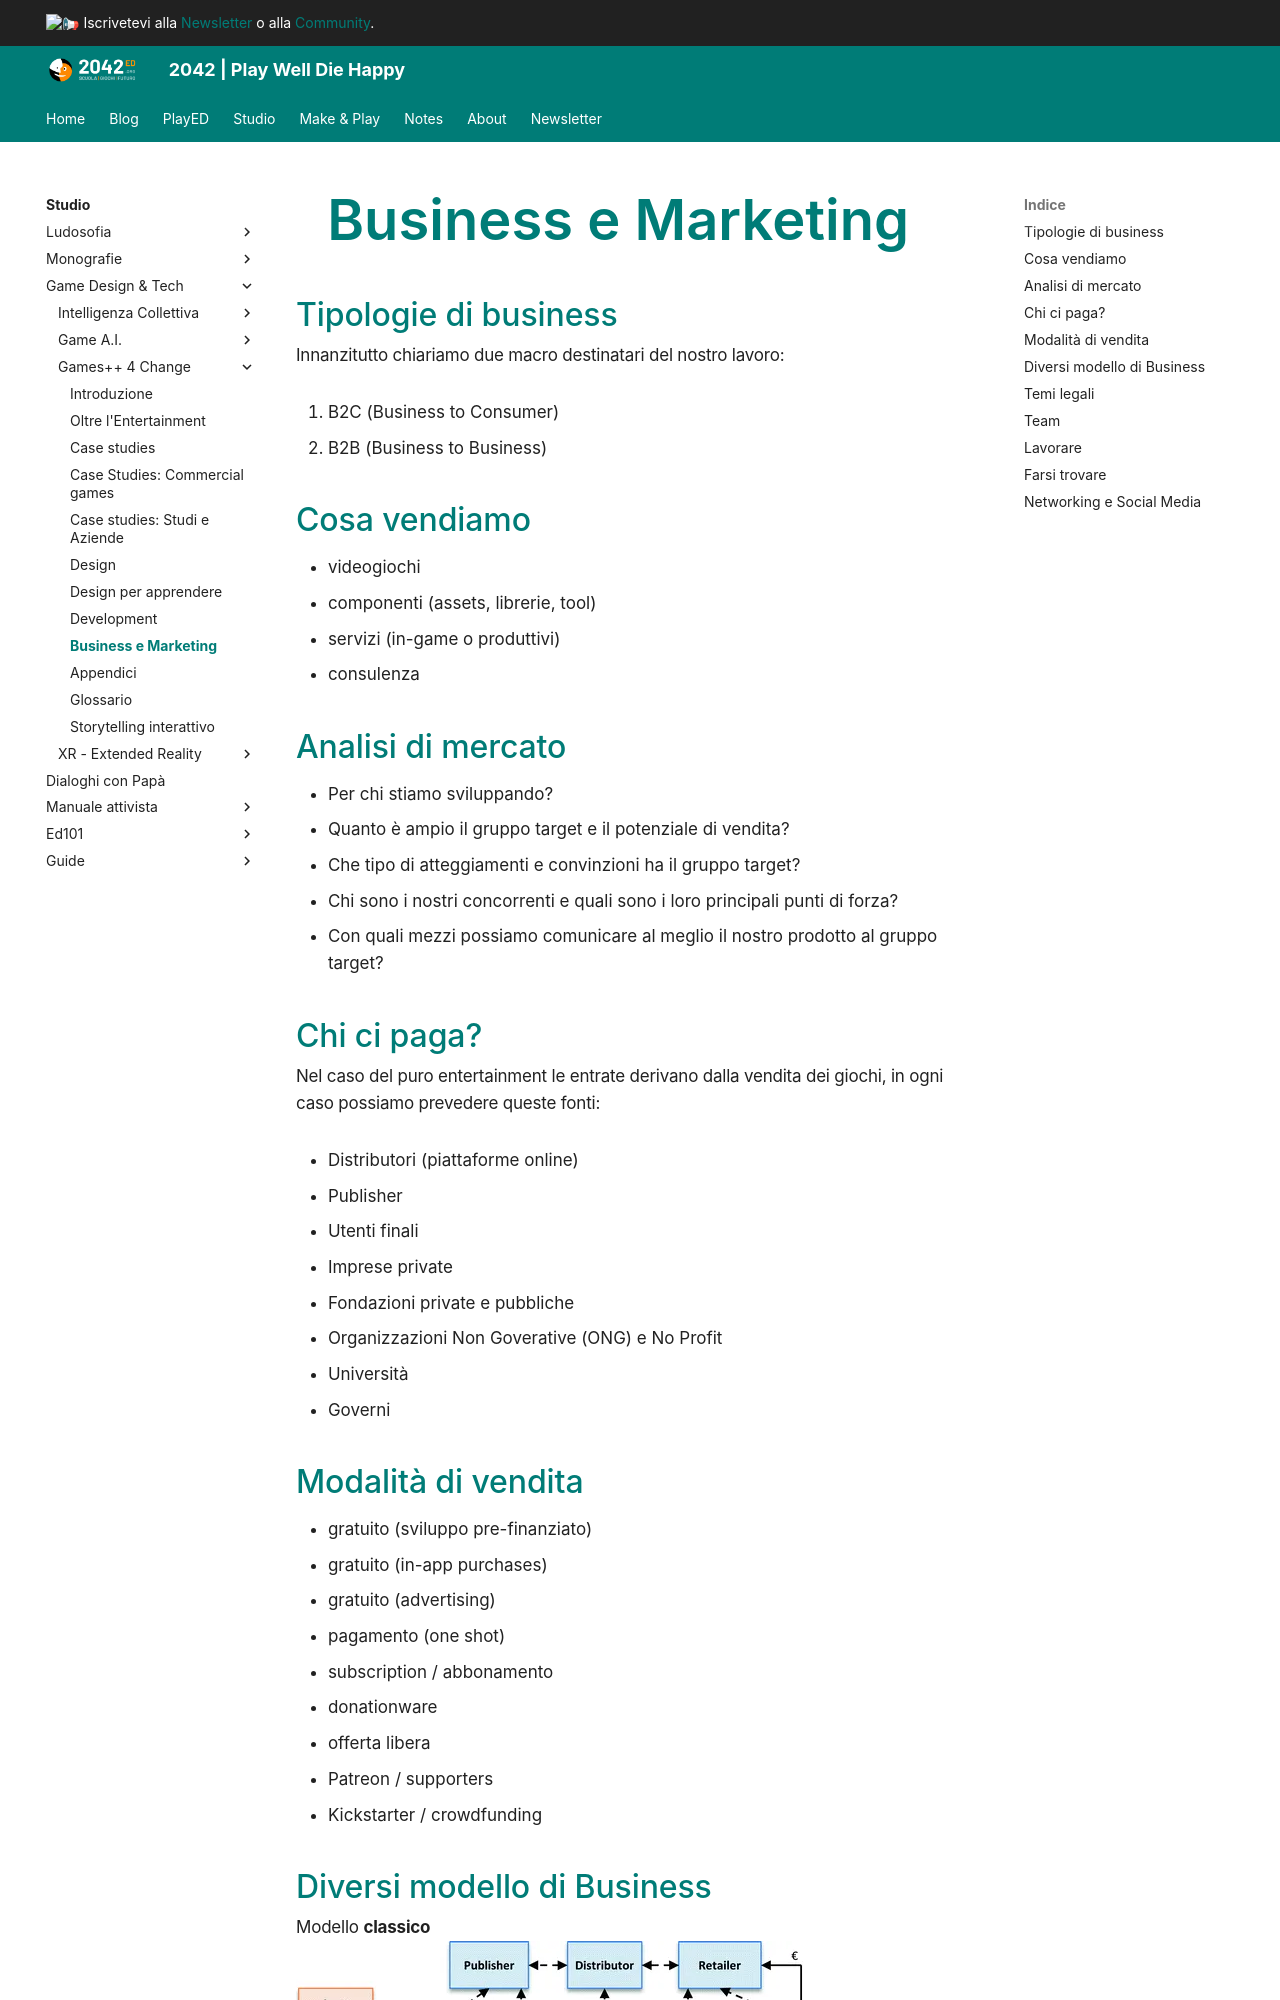

repository: 2042ed/2042ed.org · page: studio/game-dev/g4c/40_biz-marketing/index.html · generator: mkdocs

---
title: Business e Marketing
date: 2022-05-05
updated: 2023-04-20
description: "mercato e opportunità"
type: book
---
# Business e Marketing

## Tipologie di business
Innanzitutto chiariamo due macro destinatari del nostro lavoro:

1. B2C (Business to Consumer)
2. B2B (Business to Business)

## Cosa vendiamo

- videogiochi
- componenti (assets, librerie, tool)
- servizi (in-game o produttivi)
- consulenza

## Analisi di mercato
- Per chi stiamo sviluppando?
- Quanto è ampio il gruppo target e il potenziale di vendita?
- Che tipo di atteggiamenti e convinzioni ha il gruppo target?
- Chi sono i nostri concorrenti e quali sono i loro principali punti di forza?
- Con quali mezzi possiamo comunicare al meglio il nostro prodotto al gruppo target?

## Chi ci paga?
Nel caso del puro entertainment le entrate derivano dalla vendita dei giochi, in ogni caso possiamo prevedere queste fonti:

- Distributori (piattaforme online)
- Publisher
- Utenti finali
- Imprese private
- Fondazioni private e pubbliche
- Organizzazioni Non Goverative (ONG) e No Profit
- Università
- Governi
